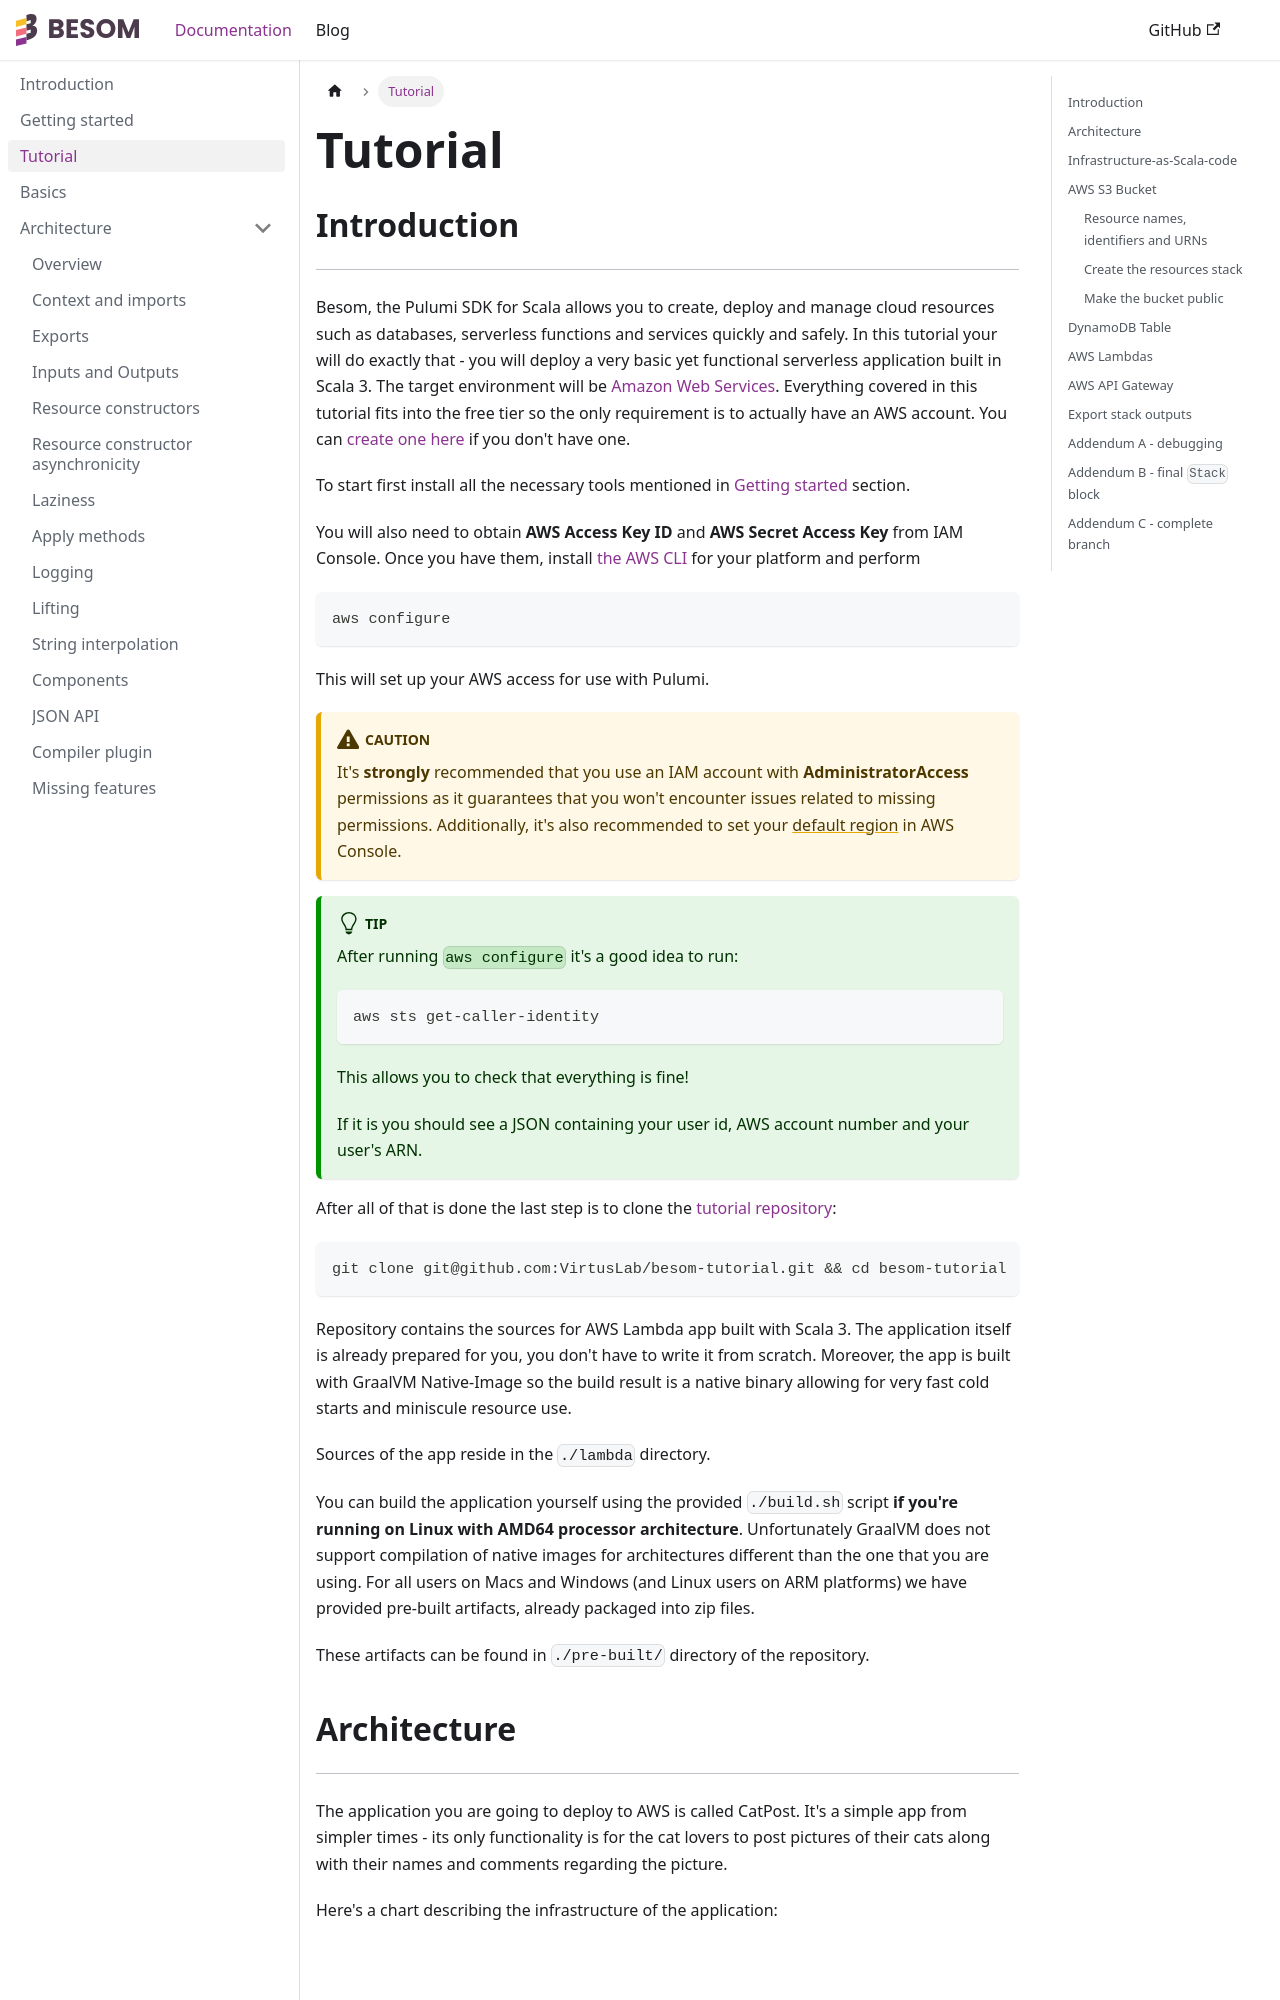

repository: VirtusLab/besom · page: docs/tutorial/index.html · generator: docusaurus

---
title: Tutorial
---

## Introduction
---

Besom, the Pulumi SDK for Scala allows you to create, deploy and manage cloud resources such as databases, serverless
functions and services quickly and safely. In this tutorial your will do exactly that - you will deploy a very basic 
yet functional serverless application built in Scala 3. The target environment will be 
[Amazon Web Services](https://aws.amazon.com/). Everything covered in this tutorial fits into the free tier so the only requirement is to 
actually have an AWS account. You can [create one here](https://portal.aws.amazon.com/billing/signup) if you don't have one.

To start first install all the necessary tools mentioned in [Getting started](./getting_started.md) section.

You will also need to obtain **AWS Access Key ID** and **AWS Secret Access Key** from IAM Console. Once you have them,
install [the AWS CLI](https://aws.amazon.com/cli/) for your platform and perform 
```bash
aws configure
```

This will set up your AWS access for use with Pulumi.

:::caution
It's **strongly** recommended that you use an IAM account with **AdministratorAccess** permissions as it guarantees that 
you won't encounter issues related to missing permissions. Additionally, it's also recommended to set your 
[default region](https://docs.aws.amazon.com/awsconsolehelpdocs/latest/gsg/select-region.html) in AWS Console.
:::

:::tip
After running `aws configure` it's a good idea to run: 
```bash
aws sts get-caller-identity
``` 
This allows you to check that everything is fine! 

If it is you should see a JSON containing your user id, AWS account number and 
your user's ARN.
:::

After all of that is done the last step is to clone the [tutorial repository](https://github.com/VirtusLab/besom-tutorial):

```bash
git clone git@github.com:VirtusLab/besom-tutorial.git && cd besom-tutorial
```

Repository contains the sources for AWS Lambda app built with Scala 3. The application itself is already prepared for you,
you don't have to write it from scratch. Moreover, the app is built with GraalVM Native-Image so the build result is a 
native binary allowing for very fast cold starts and miniscule resource use. 

Sources of the app reside in the `./lambda` directory.

You can build the application yourself using the provided `./build.sh` script **if you're running on Linux with AMD64 
processor architecture**. Unfortunately GraalVM does not support compilation of native images for architectures different 
than the one that you are using. For all users on Macs and Windows (and Linux users on ARM platforms) we have provided pre-built artifacts, 
already packaged into zip files.

These artifacts can be found in `./pre-built/` directory of the repository.
